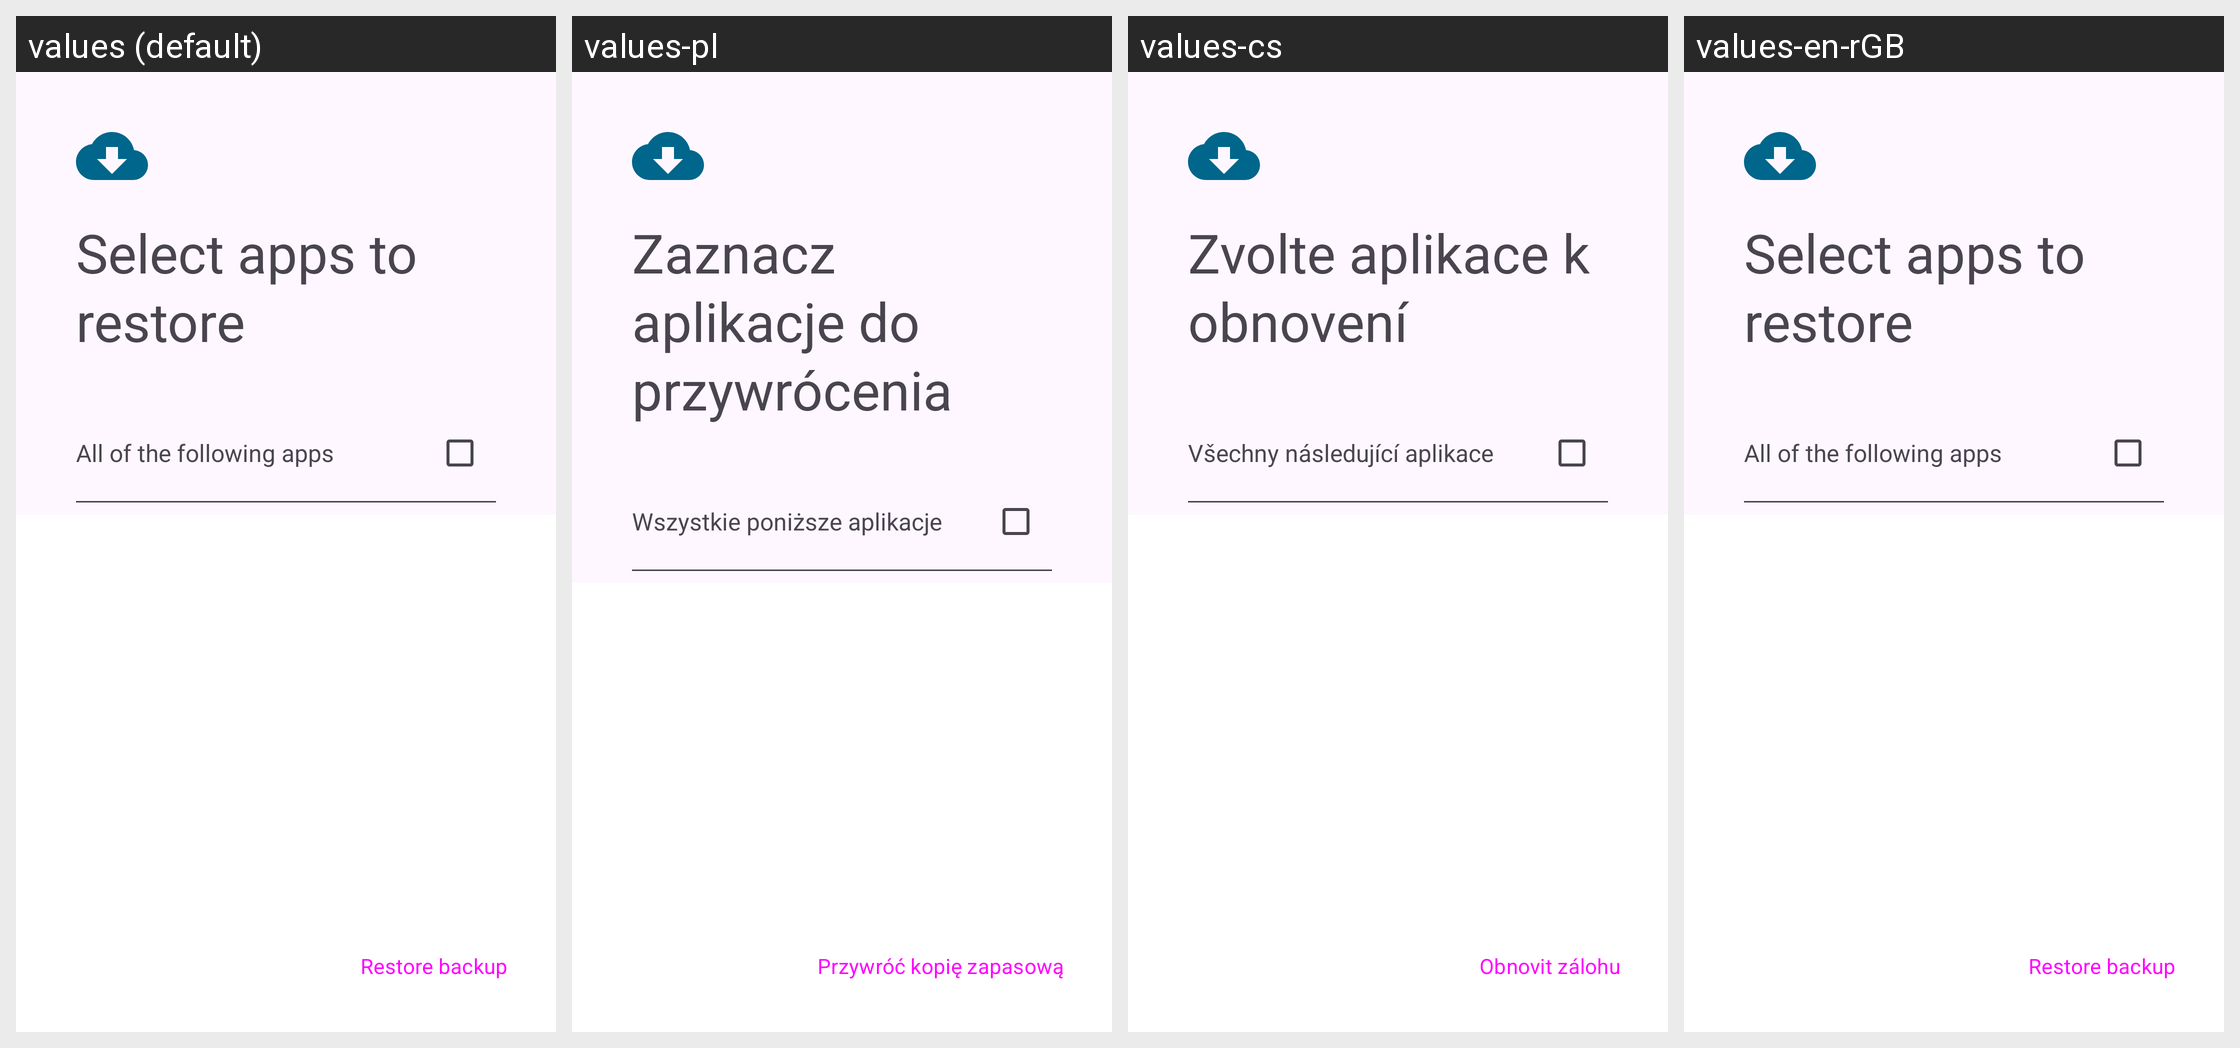

The same Android screen rendered under several of its app's locales, left to right. List the strings drawn on it with the default value and each locale's translation.
Android screen res/layout/fragment_restore_app_selection.xml rendered under 4 locales, left to right: values (default), values-pl, values-cs, values-en-rGB. Device: Nexus 5 (rendered at 1080×1920; each locale shown at half size, 540×960, under a caption strip naming it); theme AppTheme.
Other locales in the repository, not shown: values-ar, values-bn, values-ca, values-de, values-el, values-en-rAU, values-es, values-es-rUS, values-et, values-fi, values-fr, values-fr-rCA, values-gl, values-he, values-hr, values-hu, values-id, values-in, values-is, values-it, values-iw, values-ja, values-ko, values-lo, values-lt, values-ml, values-my, values-nb-rNO, values-nl, values-pt, values-pt-rBR, values-pt-rPT, values-ro, values-ru, values-sk, values-sv, values-ta, values-te, values-tr, values-ug, values-uk, values-vi, values-zh-rCN, values-zh-rTW.
Strings drawn on this screen, with the default value and each locale's value (text and hints the layout hard-codes, and strings that could not be matched under every locale, appear in the picture but are not listed):

restore_select_packages
  values: Select apps to restore
  values-pl: Zaznacz aplikacje do przywrócenia
  values-cs: Zvolte aplikace k obnovení
  values-en-rGB: Select apps to restore

restore_select_packages_all
  values: All of the following apps
  values-pl: Wszystkie poniższe aplikacje
  values-cs: Všechny následující aplikace
  values-en-rGB: All of the following apps

restore_backup_button
  values: Restore backup
  values-pl: Przywróć kopię zapasową
  values-cs: Obnovit zálohu
  values-en-rGB: Restore backup
